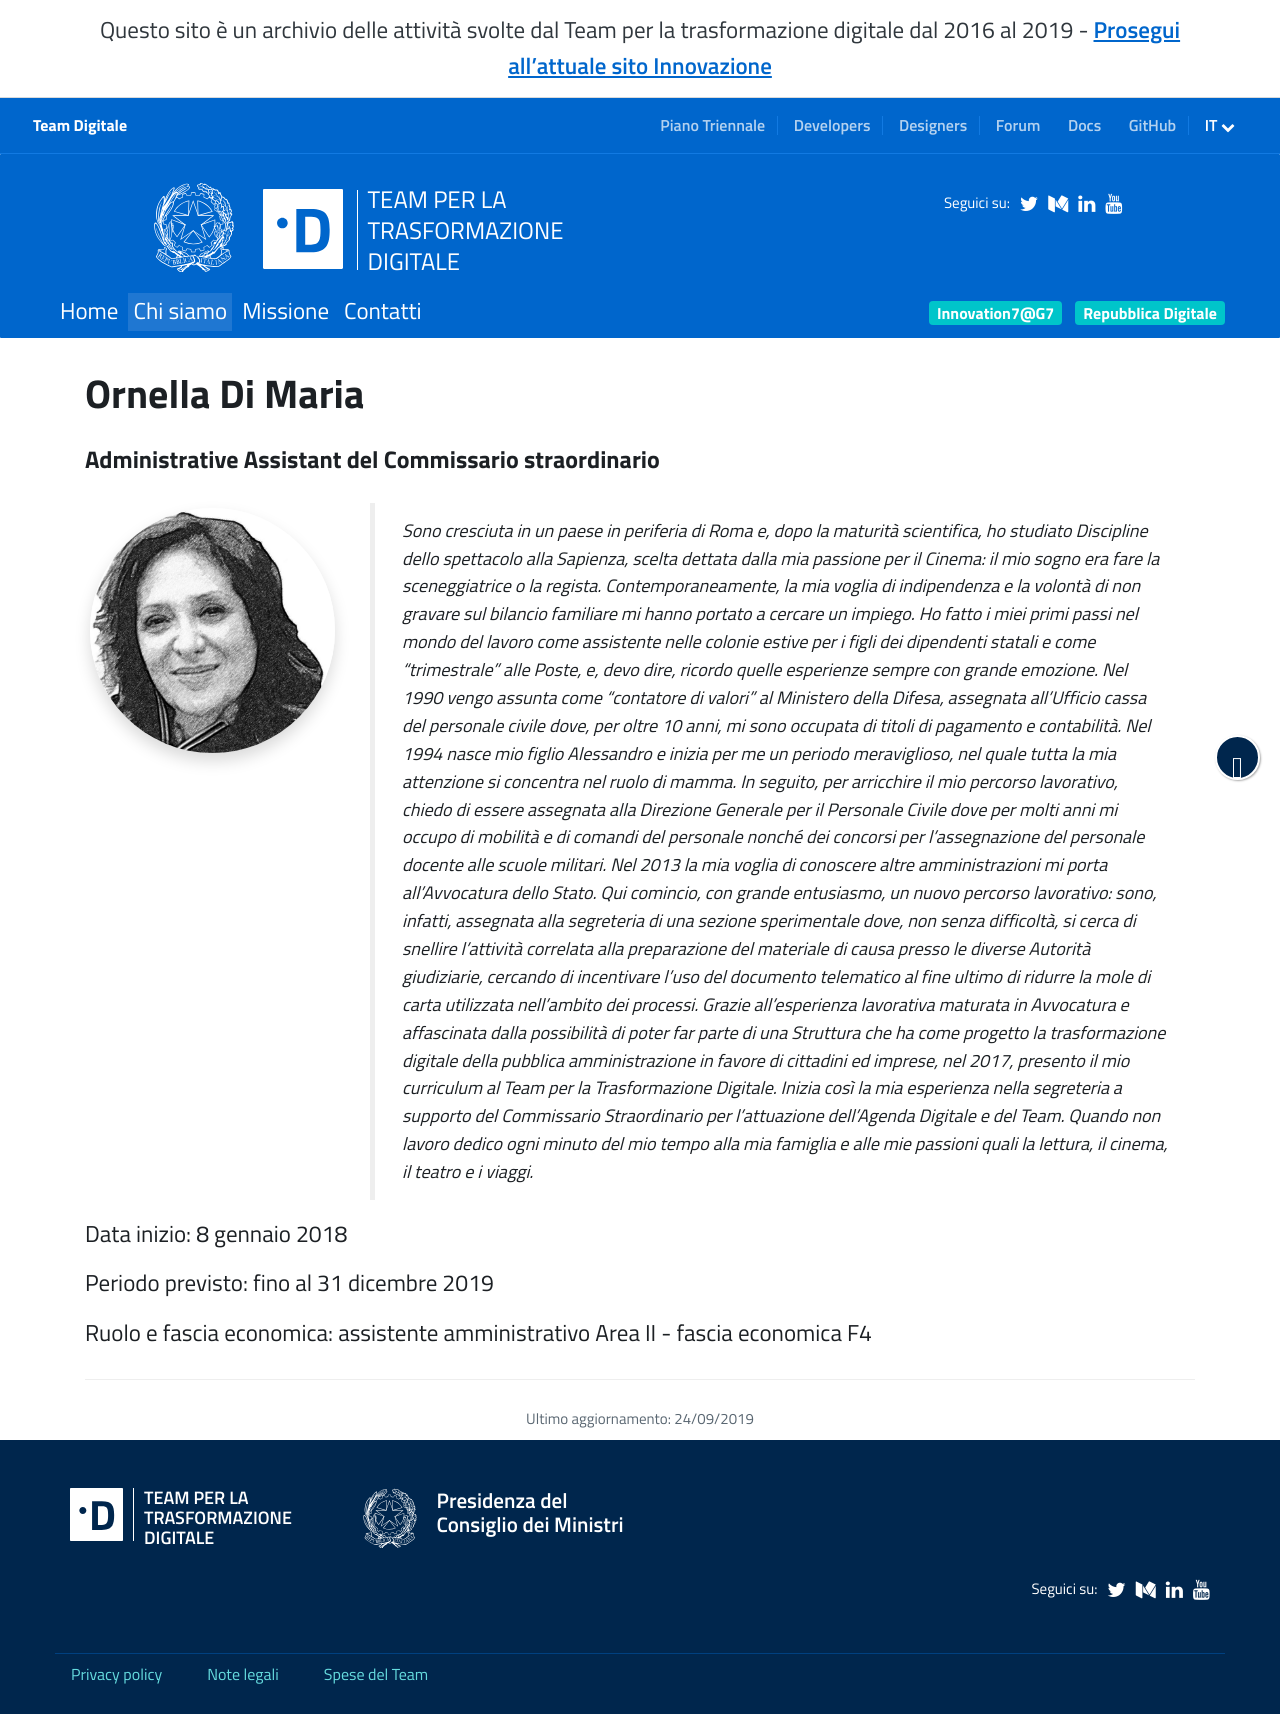

repository: teamdigitale/teamdigitale.governo.it · page: it/people/ornella-dimaria.htm · generator: jekyll

---
title: Ornella Di Maria
lang: it
permalink: /it/people/ornella-dimaria.htm 
layout: people
role: Administrative Assistant del Commissario straordinario
twitter_user: 
medium_user: 
linkedin_url:
ref: ornella-dimaria
parent_ref: team
start_date: 8 gennaio 2018
period_provided: fino al 31 dicembre 2019
pa_compensation_level: assistente amministrativo Area II - fascia economica F4 
approved_by_court: 
---
Sono cresciuta in un paese in periferia di Roma e, dopo la maturità scientifica, ho studiato Discipline dello spettacolo alla Sapienza, scelta dettata dalla mia passione per il Cinema: il mio sogno era fare la sceneggiatrice o la regista.
Contemporaneamente, la mia voglia di indipendenza e la volontà di non gravare sul bilancio familiare mi hanno portato a cercare un impiego. Ho fatto i miei primi passi nel mondo del lavoro come assistente nelle colonie estive per i figli dei dipendenti statali e come “trimestrale” alle Poste, e, devo dire, ricordo quelle esperienze sempre con grande emozione. Nel 1990 vengo assunta come “contatore di valori” al Ministero della Difesa, assegnata all’Ufficio cassa del personale civile dove, per oltre 10 anni, mi sono occupata di titoli di pagamento e contabilità.
Nel 1994 nasce mio figlio Alessandro e inizia per me un periodo meraviglioso, nel quale tutta la mia attenzione si concentra nel ruolo di mamma.  In seguito, per arricchire il mio percorso lavorativo, chiedo di essere assegnata alla Direzione Generale per il Personale Civile dove per molti anni mi occupo di mobilità e di comandi del personale nonché dei concorsi per l’assegnazione del personale docente alle scuole militari.
Nel 2013 la mia voglia di conoscere altre amministrazioni mi porta all’Avvocatura dello Stato. Qui comincio, con grande entusiasmo, un nuovo percorso lavorativo: sono, infatti, assegnata alla segreteria di una sezione sperimentale dove, non senza difficoltà, si cerca di snellire l’attività correlata alla preparazione del materiale di causa presso le diverse Autorità giudiziarie, cercando di incentivare l’uso del documento telematico al fine ultimo di ridurre la mole di carta utilizzata nell’ambito dei processi.
Grazie all’esperienza lavorativa maturata in Avvocatura e affascinata dalla possibilità di poter far parte di una Struttura che ha come progetto la trasformazione digitale della pubblica amministrazione in favore di cittadini ed imprese,  nel 2017, presento il mio curriculum al Team per la Trasformazione Digitale.
Inizia così la mia esperienza nella segreteria a supporto del Commissario Straordinario per l’attuazione dell’Agenda Digitale e del Team.
Quando non lavoro dedico ogni minuto del mio tempo alla mia famiglia e alle mie passioni quali la lettura, il cinema, il teatro e i viaggi.
